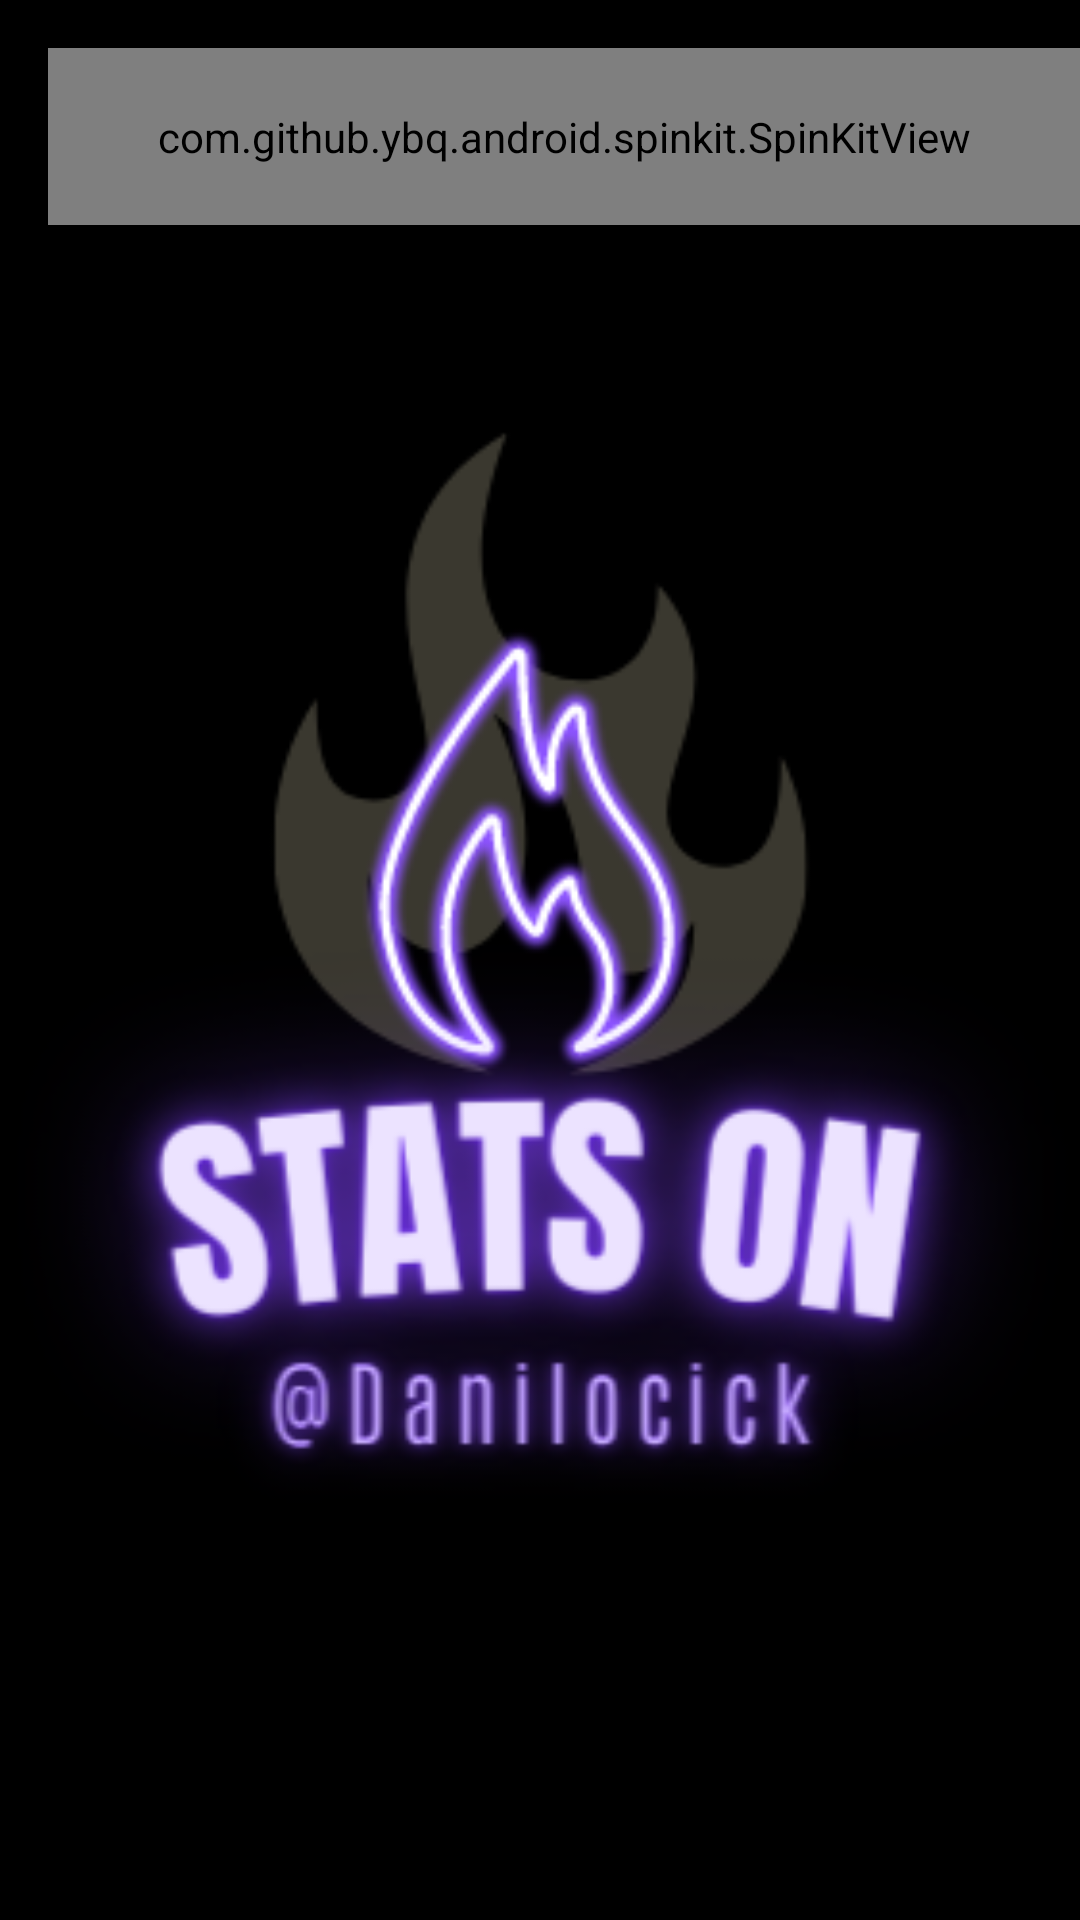

Reconstruct the res/layout file that produces this screen, plus the resources it refers to.
<!-- AndroidManifest.xml: application theme Theme.AppCompat.Light.NoActionBar -->
<!-- res/layout/fragment_load.xml -->
<?xml version="1.0" encoding="utf-8"?>
<RelativeLayout xmlns:android="http://schemas.android.com/apk/res/android"
    xmlns:tools="http://schemas.android.com/tools"
    android:layout_width="match_parent"
    android:layout_height="match_parent"
    xmlns:app="http://schemas.android.com/apk/res-auto"
    android:background="@color/background"
    tools:context=".LoadFragment"
    android:orientation="vertical">

    
    

    <ImageView
        android:id="@+id/logoenter"
        android:layout_width="match_parent"
        android:layout_height="match_parent"
        android:scaleType="centerCrop"
        android:src="@drawable/logotipo" />


    <com.github.ybq.android.spinkit.SpinKitView
        android:id="@+id/progressBar"
        style="@style/SpinKitView.Large.FoldingCube"
        android:layout_width="match_parent"
        android:layout_height="wrap_content"
        android:layout_gravity="center"
        android:layout_marginStart="16dp"
        android:layout_marginTop="16dp"
        android:padding="20dp"
        android:layout_marginBottom="50dp"
        app:SpinKit_Color="@color/grey"/>














</RelativeLayout>
<!-- resources referenced by this layout -->
<resources>
  <color name="background">#0A0D14</color>
  <color name="black">#FF000000</color>
  <color name="grey">#787878</color>
  <color name="white">#FFFFFF</color>
  <!-- drawable logotipo: png bitmap (drawable, 54757 bytes) -->
  <string name="goCBSCcarga" translatable="false">#goCBSC</string>
</resources>
